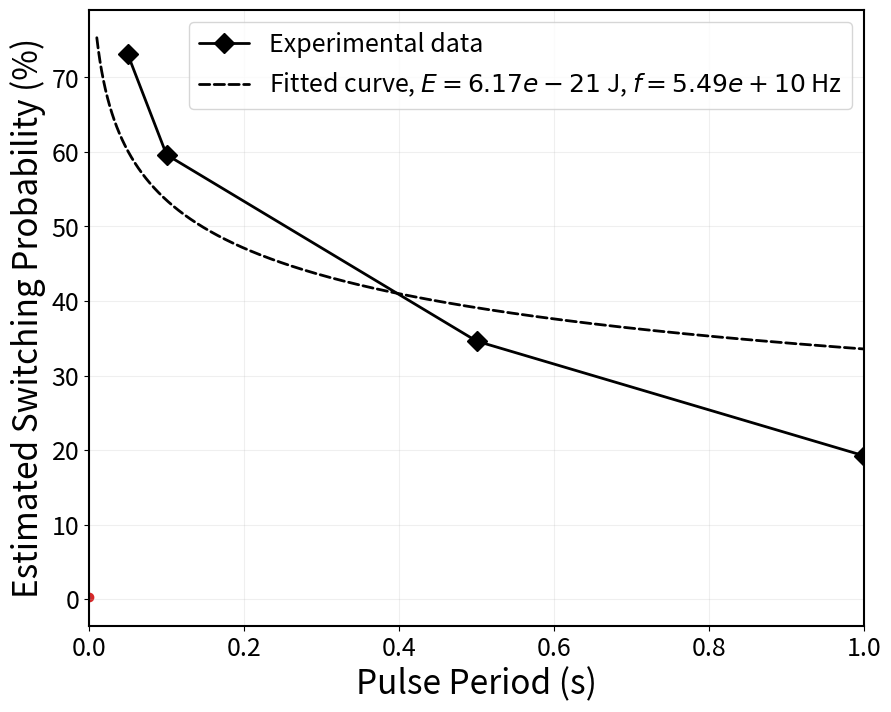

Write the Python code that produced this figure.
import numpy as np
import matplotlib.pyplot as plt
from scipy import special
import scipy.optimize

plt.rcParams["figure.figsize"] = (10,8)
plt.rcParams['axes.linewidth'] = 1.5
plt.rcParams['lines.linewidth'] = 2
plt.rcParams['lines.solid_capstyle'] = "round"
plt.rcParams['lines.dash_capstyle'] = "round"
plt.rcParams['figure.dpi'] = 100
#plt.rcParams['font.family'] = 'Georgia'

color1 = "gold"

#euler constant
gamma = 0.5772156649
# Boltzmann constant
k = 1.38064852e-23 #J/K
T = 300 #K
Np = 50 #number of pulses

t = [0.05,0.1,0.5,1]
NS = [9.5/19, 7.75/19, 4.5/19, 2.5/19]
NS = [9.5/13, 7.75/13, 4.5/13, 2.5/13]
sig = 4.1e-20 #J

def func(t, E, f):
    PS = 1/2 * special.erfc((k*T*(gamma + np.log(f*t)) - E)/(np.sqrt(2)*sig))
    FAC = 1 
    for i in range(Np-1):
        FAC += (1-(1/2 * special.erfc((k*T*(gamma + np.log(f*t)) - E)/(np.sqrt(2)*sig))))**i
    return PS*FAC #*(Np-1)

param_bounds = [[k*T,1e9],[5e-19, 1e13]]

params = scipy.optimize.curve_fit(func, t, NS, bounds = param_bounds, p0=[5e-20,7.8e9])
params[0]

x = np.linspace(0.01, 1, 10000)
y = []

for i in range(len(x)):
    y.append(func(x[i],*params[0]))

plt.plot(t,np.array(NS)*100, "kD-", linewidth = 2, markersize = 10, label = "Experimental data")
plt.plot(x,np.array(y)*100, "k--", label = fr"Fitted curve, $E = {params[0][0]:.2e}$ J, $f = {params[0][1]:.2e}$ Hz")
plt.grid(alpha = 0.2)
plt.xlim(0,1)
plt.xlabel("Pulse Period (s)", fontsize = 24)
plt.ylabel("Estimated Switching Probability (%)", fontsize = 24)
#plt.tight_layout()
plt.xticks(fontsize = 18)
plt.yticks(fontsize = 18)
plt.legend(fontsize = 18)
plt.show()

plt.plot(np.log(t),NS)
plt.scatter(np.log(t[0]),func(t[0],*params[0]))
plt.scatter(np.log(t[1]),func(t[1],*params[0]))
plt.scatter(np.log(t[2]),func(t[2],*params[0]))
plt.scatter(np.log(t[3]),func(t[3],*params[0]))
plt.show()


# Test with fixed f
#f = 6.8e9
#def func(t, E):
#    PS = 1/2 * special.erfc((k*T*(gamma + np.log(f*t)) - E)/(np.sqrt(2)*sig)) 
#    FAC = 1 
#    for i in range(Np-1):
#        FAC += (1-(1/2 * special.erfc((k*T*(gamma + np.log(f*t)) - E)/(np.sqrt(2)*sig))))**i
#    return PS*FAC #*(Np-1)
#
#params = scipy.optimize.curve_fit(func, t, NS, bounds = ([k*T],[5e-19]))
#params[0]
#
#plt.plot(t,NS)
#plt.scatter(t[0],func(t[0],*params[0]))
#plt.scatter(t[1],func(t[1],*params[0]))
#plt.scatter(t[2],func(t[2],*params[0]))
#plt.scatter(t[3],func(t[3],*params[0]))
#plt.show()
